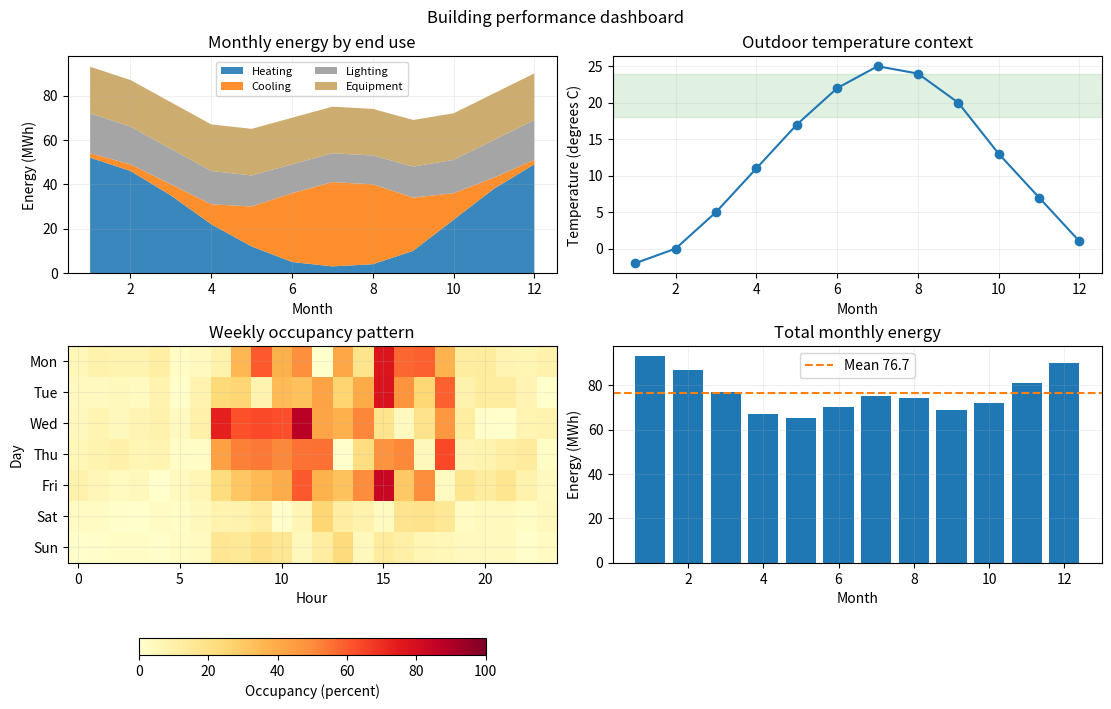

Generate this figure with matplotlib:
"""Create the Chapter 13 building-performance dashboard."""

from pathlib import Path

import matplotlib.pyplot as plt
import numpy as np


# 1. Prepare repeatable example data.
rng = np.random.default_rng(12)
months = np.arange(1, 13)
heating = np.array([52, 46, 35, 22, 12, 5, 3, 4, 10, 24, 38, 49])
cooling = np.array([2, 3, 5, 9, 18, 31, 38, 36, 24, 12, 5, 2])
lighting = np.array([18, 17, 16, 15, 14, 13, 13, 13, 14, 15, 17, 18])
equipment = np.full(12, 21)
outdoor_c = np.array([-2, 0, 5, 11, 17, 22, 25, 24, 20, 13, 7, 1])

occupancy = np.clip(rng.normal(38, 22, size=(7, 24)), 0, 100)
occupancy[:, :7] *= 0.15
occupancy[:, 19:] *= 0.25
occupancy[5:, :] *= 0.35

# 2. Create a 2-by-2 array of Axes.
fig, axes = plt.subplots(2, 2, figsize=(11, 7), layout="constrained")
fig.suptitle("Building performance dashboard")

# 3. Show monthly composition.
axes[0, 0].stackplot(
    months,
    heating,
    cooling,
    lighting,
    equipment,
    labels=["Heating", "Cooling", "Lighting", "Equipment"],
    colors=["tab:blue", "tab:orange", "0.60", "#C6A15B"],
    alpha=0.88,
)
axes[0, 0].set(
    title="Monthly energy by end use",
    xlabel="Month",
    ylabel="Energy (MWh)",
)
axes[0, 0].legend(fontsize=8, ncol=2)

# 4. Add temperature context and a reference band.
axes[0, 1].plot(months, outdoor_c, color="tab:blue", marker="o")
axes[0, 1].axhspan(18, 24, color="tab:green", alpha=0.14)
axes[0, 1].set(
    title="Outdoor temperature context",
    xlabel="Month",
    ylabel="Temperature (degrees C)",
)

# 5. Convert the 7-by-24 matrix into a heatmap.
heatmap = axes[1, 0].imshow(
    occupancy,
    cmap="YlOrRd",
    aspect="auto",
    vmin=0,
    vmax=100,
)
axes[1, 0].set(
    title="Weekly occupancy pattern",
    xlabel="Hour",
    ylabel="Day",
    yticks=range(7),
    yticklabels=["Mon", "Tue", "Wed", "Thu", "Fri", "Sat", "Sun"],
)
fig.colorbar(
    heatmap,
    ax=axes[1, 0],
    orientation="horizontal",
    fraction=0.08,
    pad=0.14,
    label="Occupancy (percent)",
)

# 6. Calculate and compare totals.
totals = heating + cooling + lighting + equipment
axes[1, 1].bar(months, totals, color="tab:blue")
axes[1, 1].axhline(
    totals.mean(),
    color="tab:orange",
    linestyle="--",
    label=f"Mean {totals.mean():.1f}",
)
axes[1, 1].set(
    title="Total monthly energy",
    xlabel="Month",
    ylabel="Energy (MWh)",
)
axes[1, 1].legend()

# 7. Apply shared finishing steps and export.
for ax in axes.flat:
    ax.grid(alpha=0.18)

output_folder = Path("study_figures")
output_folder.mkdir(exist_ok=True)
fig.savefig(
    output_folder / "building_performance_dashboard.png",
    dpi=200,
    bbox_inches="tight",
)
plt.show()
plt.close(fig)
